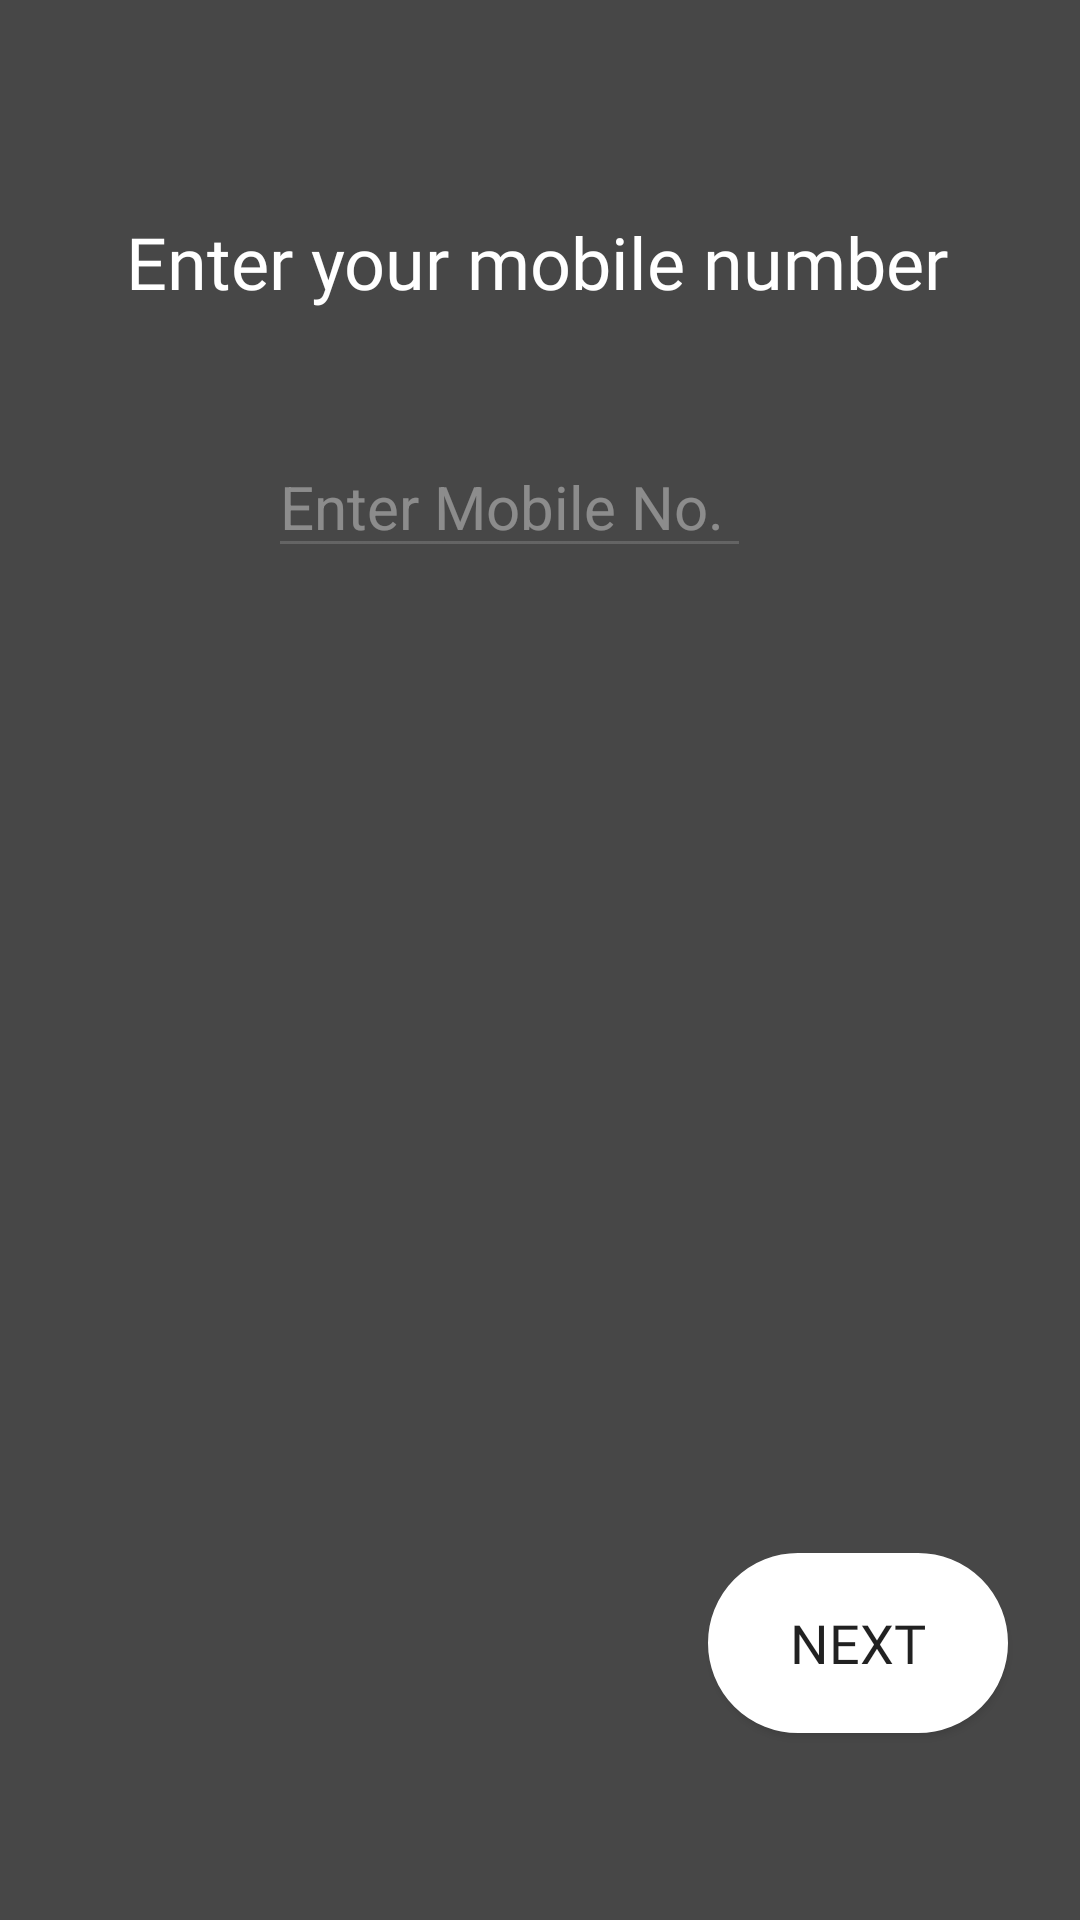

Write the Android layout XML for this screen, with the resource values it uses.
<!-- AndroidManifest.xml: application theme AppTheme -->
<!-- res/layout/activity_mobile.xml -->
<?xml version="1.0" encoding="utf-8"?>
<android.support.constraint.ConstraintLayout xmlns:android="http://schemas.android.com/apk/res/android"
    xmlns:app="http://schemas.android.com/apk/res-auto"
    xmlns:tools="http://schemas.android.com/tools"
    android:layout_width="match_parent"
    android:layout_height="match_parent"
    android:focusable="false"
    android:background="#474747"
    tools:context=".mobile">


    <Button
        android:id="@+id/back_btn"
        android:layout_width="50dp"
        android:layout_height="49dp"
        android:layout_marginStart="2dp"
        android:layout_marginLeft="2dp"
        android:layout_marginTop="8dp"
        android:layout_marginEnd="8dp"
        android:layout_marginRight="8dp"
        android:layout_marginBottom="8dp"
        android:background="@drawable/ic_back"
        app:layout_constraintBottom_toBottomOf="parent"
        app:layout_constraintEnd_toEndOf="parent"
        app:layout_constraintHorizontal_bias="0.0"
        app:layout_constraintStart_toStartOf="parent"
        app:layout_constraintTop_toTopOf="parent"
        app:layout_constraintVertical_bias="0.0" />

    <Button
        android:id="@+id/btn"
        android:layout_width="wrap_content"
        android:layout_height="wrap_content"
        android:layout_marginStart="8dp"
        android:layout_marginLeft="8dp"
        android:layout_marginTop="8dp"
        android:layout_marginEnd="8dp"
        android:layout_marginRight="8dp"
        android:layout_marginBottom="28dp"
        android:background="@drawable/btn_next"
        android:fontFamily="@font/segoe"
        android:text="NEXT"
        android:textSize="18dp"
        app:layout_constraintBottom_toBottomOf="parent"
        app:layout_constraintEnd_toEndOf="parent"
        app:layout_constraintHorizontal_bias="0.934"
        app:layout_constraintStart_toStartOf="parent"
        app:layout_constraintTop_toTopOf="parent"
        app:layout_constraintVertical_bias="0.937" />

    <TextView
        android:id="@+id/textView10"
        android:layout_width="280dp"
        android:layout_height="40dp"
        android:layout_marginStart="8dp"
        android:layout_marginLeft="8dp"
        android:layout_marginTop="8dp"
        android:layout_marginEnd="8dp"
        android:layout_marginRight="8dp"
        android:layout_marginBottom="8dp"
        android:text="Enter your mobile number"
        android:textSize="24dp"
        android:textColor="#ffffff"
        android:fontFamily="@font/segoe"
        android:textAlignment="center"
        app:layout_constraintBottom_toBottomOf="parent"
        app:layout_constraintEnd_toEndOf="parent"
        app:layout_constraintHorizontal_bias="0.485"
        app:layout_constraintStart_toStartOf="parent"
        app:layout_constraintTop_toTopOf="parent"
        app:layout_constraintVertical_bias="0.108" />

    <EditText
        android:id="@+id/pText"
        android:layout_width="161dp"
        android:layout_height="43dp"
        android:layout_marginStart="8dp"
        android:layout_marginLeft="8dp"
        android:layout_marginTop="8dp"
        android:layout_marginEnd="8dp"
        android:layout_marginRight="8dp"
        android:layout_marginBottom="8dp"
        android:backgroundTint="#28FFFFFF"
        android:ems="10"
        android:hint="Enter Mobile No."
        android:textSize="20dp"
        android:textColor="#ffffff"
        android:textColorHint="#60FFFFFF"
        android:digits="1234567890"
        android:maxLength="10"
        android:inputType="phone"
        app:layout_constraintBottom_toBottomOf="parent"
        app:layout_constraintEnd_toEndOf="parent"
        app:layout_constraintHorizontal_bias="0.445"
        app:layout_constraintStart_toStartOf="parent"
        app:layout_constraintTop_toTopOf="parent"
        app:layout_constraintVertical_bias="0.238" />

</android.support.constraint.ConstraintLayout>
<!-- resources referenced by this layout -->
<resources>
  <!-- drawable btn_next (drawable) -->
  <?xml version="1.0" encoding="utf-8"?>
  <shape xmlns:android="http://schemas.android.com/apk/res/android" android:shape="rectangle" >
      <corners
          android:topLeftRadius="30dp"
          android:topRightRadius="30dp"
          android:bottomLeftRadius="30dp"
          android:bottomRightRadius="30dp"
          />
      <solid
          android:color="#ffffff"
          />
      <padding
          android:left="0dp"
          android:top="0dp"
          android:right="0dp"
          android:bottom="0dp"
          />
      <size
          android:width="100dp"
          android:height="60dp"
          />
      <stroke
          android:width="3dp"
          android:color="#ffffff"
          />
  </shape>
  <style name="AppTheme" parent="Theme.AppCompat.Light.NoActionBar">
          
          <item name="colorPrimary">@color/colorPrimary</item>
          <item name="colorPrimaryDark">@color/colorPrimaryDark</item>
          <item name="colorAccent">@color/colorAccent</item>
  0    </style>
  <color name="colorPrimary">#008577</color>
  <color name="colorPrimaryDark">#00574B</color>
  <color name="colorAccent">#D81B60</color>
</resources>
